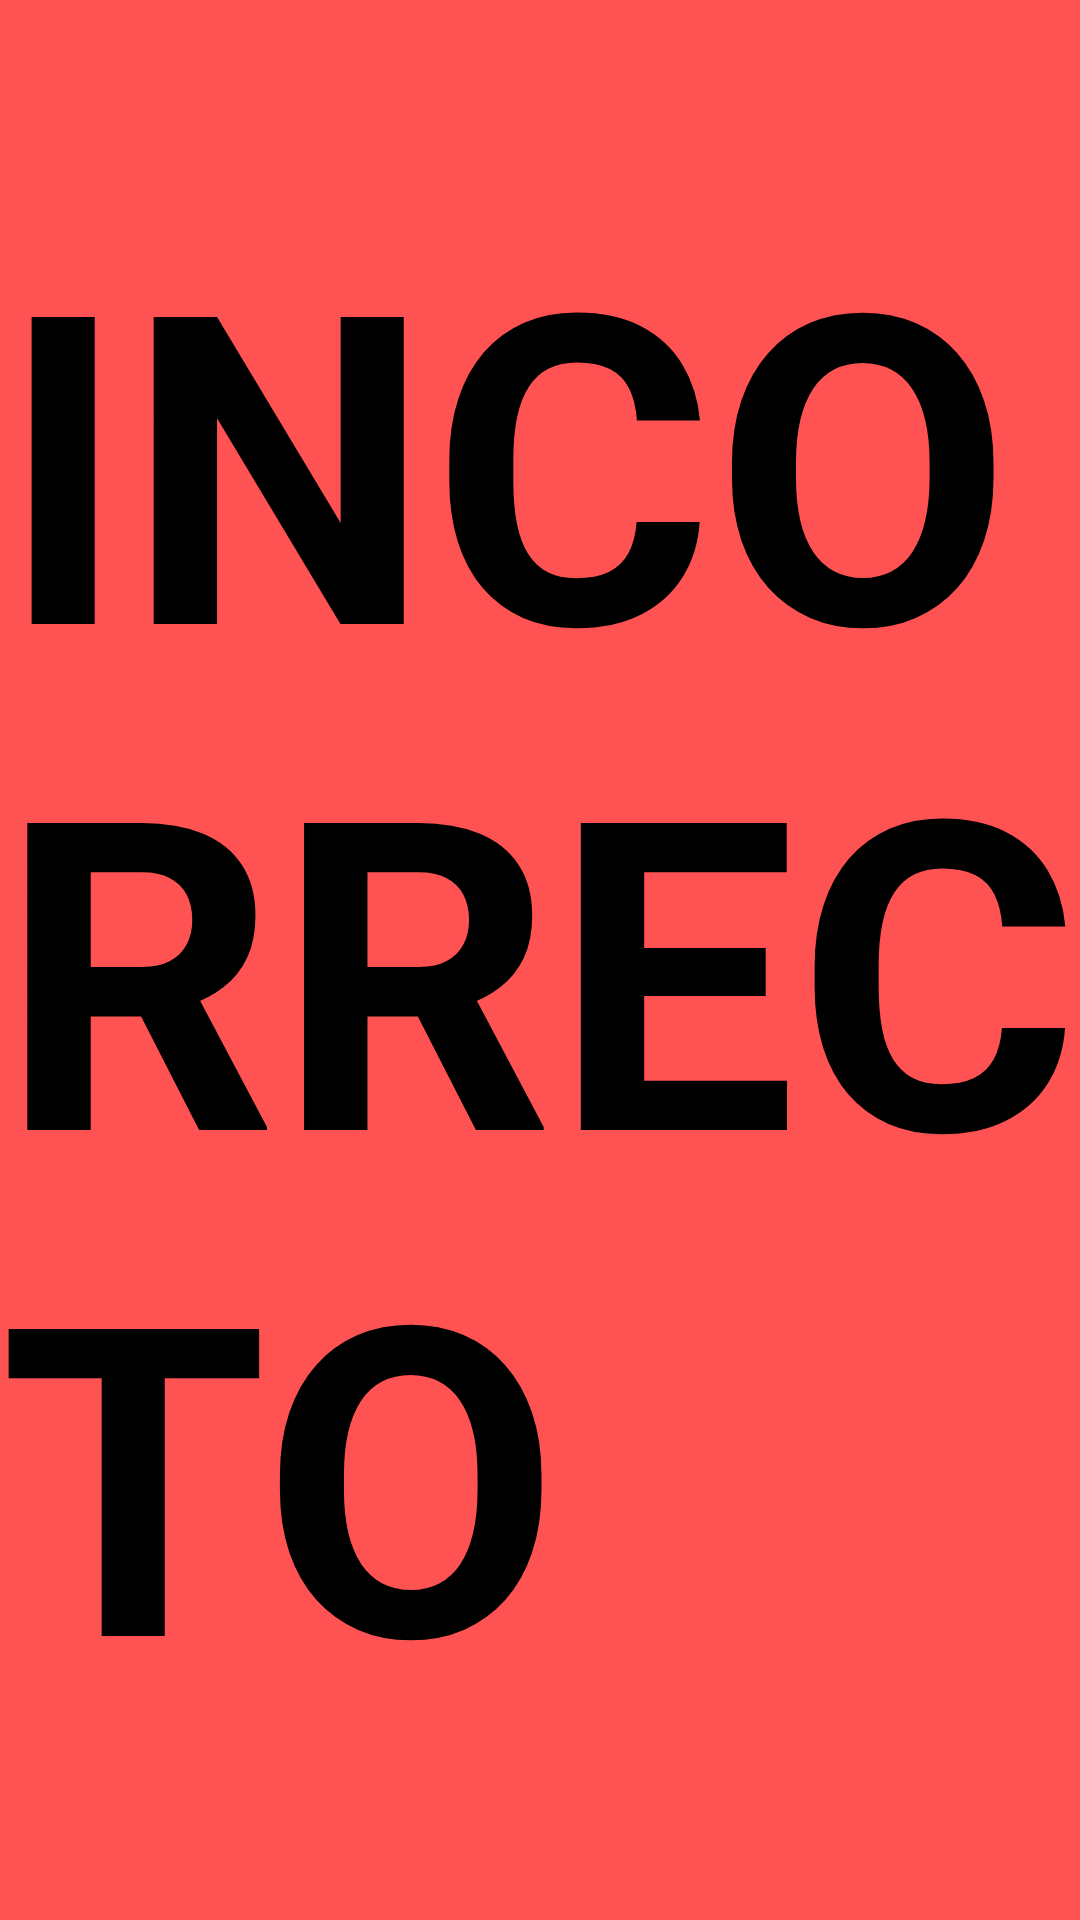

Produce the Android XML layout that renders to this screen, including the resource entries it uses.
<!-- AndroidManifest.xml: application theme Theme.PepperProfesor -->
<!-- res/layout/fragment_answer_incorrect.xml -->
<?xml version="1.0" encoding="utf-8"?>
<androidx.constraintlayout.widget.ConstraintLayout xmlns:android="http://schemas.android.com/apk/res/android"
    xmlns:app="http://schemas.android.com/apk/res-auto"
    xmlns:tools="http://schemas.android.com/tools"
    android:id="@+id/frameLayout7"
    android:layout_width="match_parent"
    android:layout_height="match_parent"
    android:background="@color/red"
    tools:context=".incorrectofragment">

    <TextView
        android:id="@+id/titleIncorrecto"
        android:layout_width="wrap_content"
        android:layout_height="wrap_content"
        android:text="INCORRECTO"
        android:textColor="#000000"
        android:textSize="144sp"
        android:textStyle="bold"
        app:layout_constraintBottom_toBottomOf="parent"
        app:layout_constraintEnd_toEndOf="parent"
        app:layout_constraintStart_toStartOf="parent"
        app:layout_constraintTop_toTopOf="parent" />
</androidx.constraintlayout.widget.ConstraintLayout>
<!-- resources referenced by this layout -->
<resources>
  <color name="red">#ff5252</color>
  <style name="Theme.PepperProfesor" parent="Theme.MaterialComponents.DayNight.DarkActionBar">
          
          <item name="colorPrimary">@color/purple_500</item>
          <item name="colorPrimaryVariant">@color/purple_700</item>
          <item name="colorOnPrimary">@color/white</item>
          
          <item name="colorSecondary">@color/teal_200</item>
          <item name="colorSecondaryVariant">@color/teal_700</item>
          <item name="colorOnSecondary">@color/black</item>
          
          <item name="android:statusBarColor" tools:targetApi="l">?attr/colorPrimaryVariant</item>
          
      </style>
  <color name="purple_500">#FF6200EE</color>
  <color name="purple_700">#FF3700B3</color>
  <color name="white">#FFFFFFFF</color>
  <color name="teal_200">#FF03DAC5</color>
  <color name="teal_700">#FF018786</color>
  <color name="black">#FF000000</color>
</resources>
